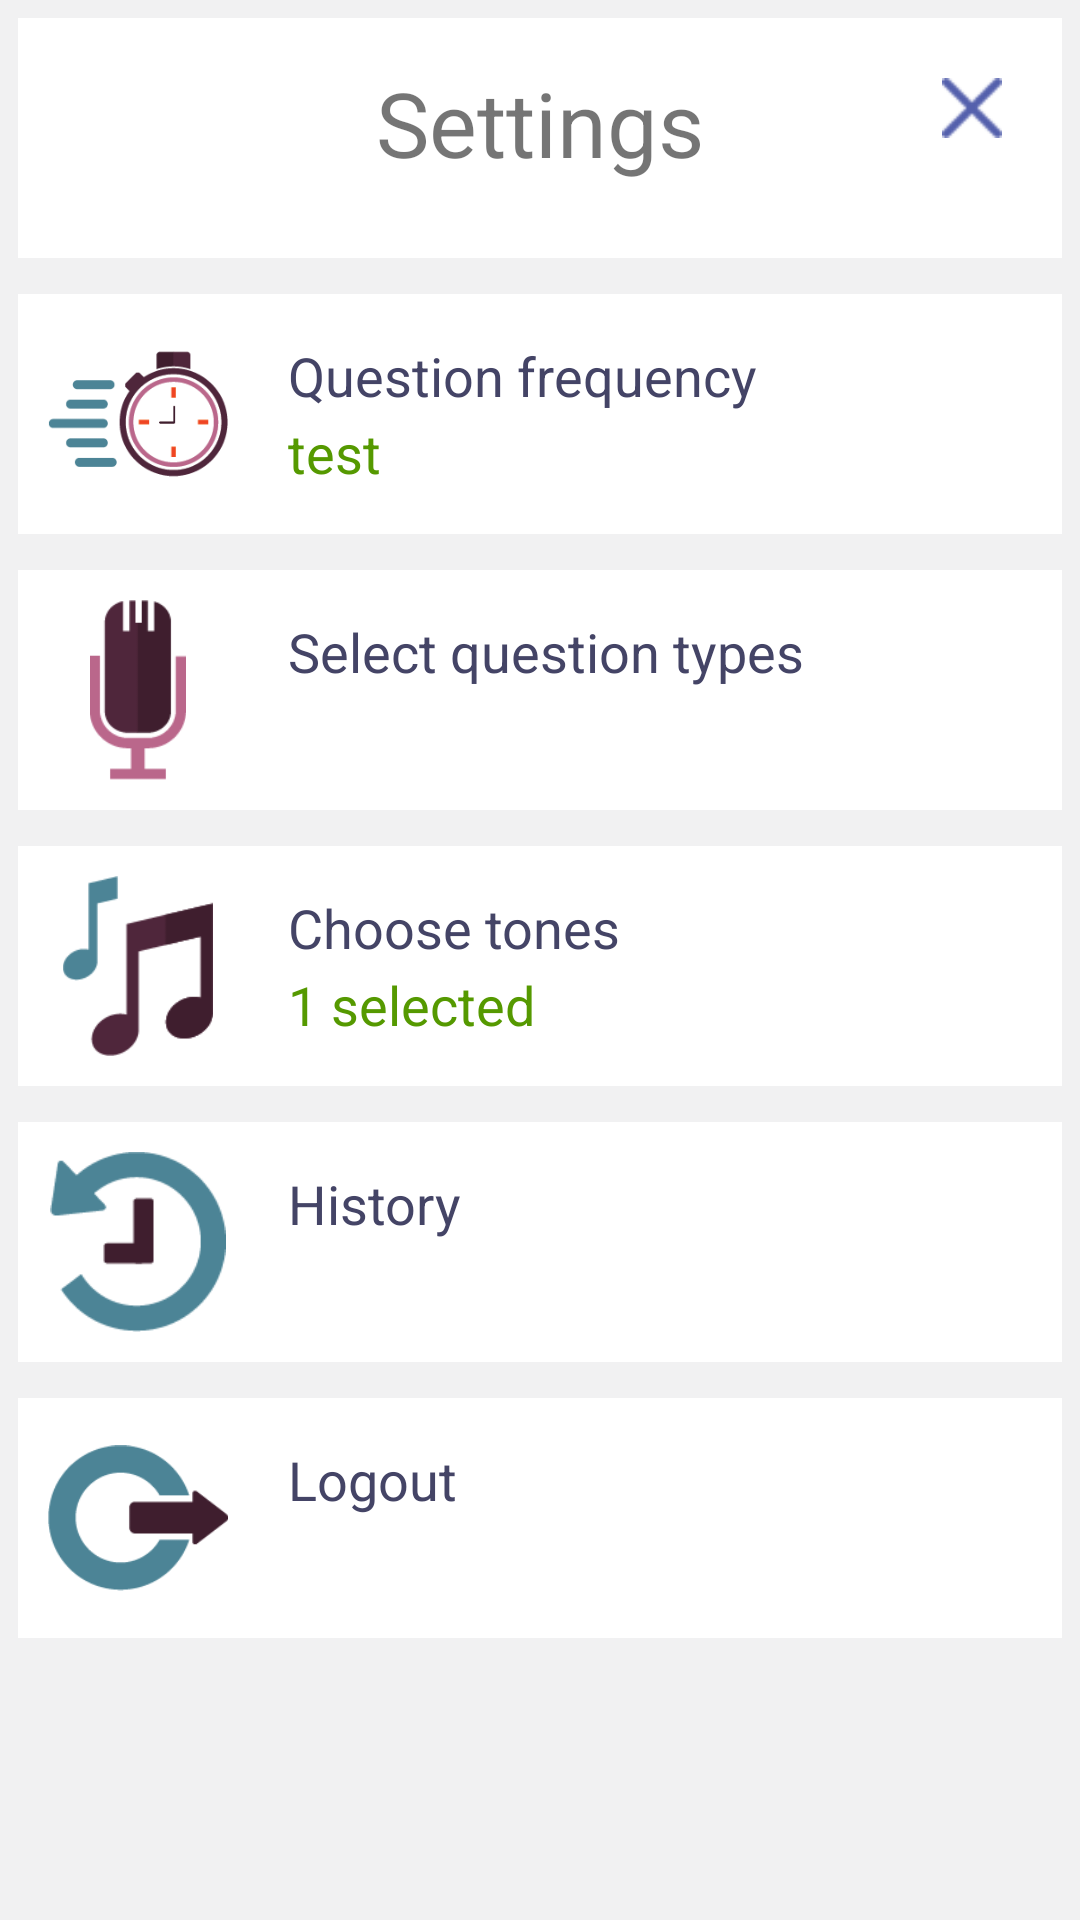

The Android layout XML behind this screen, and the referenced resources:
<!-- AndroidManifest.xml: application theme AppTheme -->
<!-- res/layout/activity_settings.xml -->
<?xml version="1.0" encoding="utf-8"?>
<RelativeLayout xmlns:android="http://schemas.android.com/apk/res/android"
    xmlns:app="http://schemas.android.com/apk/res-auto"
    xmlns:tools="http://schemas.android.com/tools"
    android:id="@+id/activity_settings"
    android:layout_width="match_parent"
    android:layout_height="match_parent"
    android:background="#F1F1F2"
    tools:context="com.knottycode.drivesafe.SettingsActivity">

    <LinearLayout
        android:orientation="vertical"
        android:layout_width="match_parent"
        android:layout_height="match_parent"
        android:layout_alignParentTop="true"
        android:layout_alignParentLeft="true"
        android:layout_alignParentStart="true">

        <RelativeLayout
            style="@style/SettingsRow"
            android:id="@+id/settingsTitleRow">

            <TextView
                android:text="@string/setting_mode"
                android:textSize="30sp"
                android:layout_width="match_parent"
                android:layout_height="50dp"
                android:layout_margin="0dp"
                android:background="#FFFFFF"
                android:gravity="center" />

            <Button
                android:background="@drawable/close_button"
                android:layout_width="20dp"
                android:layout_height="20dp"
                android:id="@+id/closeButton"
                android:layout_alignParentTop="true"
                android:layout_alignParentRight="true"
                android:layout_alignParentEnd="true"
                android:layout_marginTop="10dp"
                android:layout_marginRight="10dp"
                android:onClick="onClose" />
        </RelativeLayout>

        <RelativeLayout
            style="@style/SettingsRow"
            android:id="@+id/checkpointFrequency">

            <ImageView
                android:layout_width="60dp"
                android:layout_height="60dp"
                android:layout_centerVertical="true"
                android:layout_alignParentLeft="true"
                android:layout_alignParentStart="true"
                android:src="@drawable/checkpoint_frequency_icon_big"
                android:id="@+id/checkpointFrequencyIcon"/>

            <TextView
                android:text="@string/checkpoint_frequency_label"
                style="@style/SettingsLabel"
                android:id="@+id/checkpointFrequencyLabel" />

            <TextView
                android:text="test"
                style="@style/SettingsValue"
                android:id="@+id/checkpointFrequencyValue" />
        </RelativeLayout>

        <RelativeLayout
            style="@style/SettingsRow"
            android:id="@+id/questionTypes">

            <ImageView
                style="@style/SettingsIcon"
                android:src="@drawable/record_new_tone_icon_big"
                android:id="@+id/questionTypesIcon"/>

            <TextView
                android:text="@string/select_question_type_label"
                style="@style/SettingsLabel"
                android:id="@+id/selectQuestionTypeLabel" />

            <TextView
                android:text=""
                style="@style/SettingsValue"
                android:id="@+id/selectQuestionTypeValue" />
        </RelativeLayout>

        <RelativeLayout
            style="@style/SettingsRow"
            android:id="@+id/alarmTones">

            <ImageView
                style="@style/SettingsIcon"
                android:src="@drawable/select_tones_icon_big"
                android:id="@+id/alarmToneIcon"/>

            <TextView
                android:text="@string/setting_alarm_tones"
                style="@style/SettingsLabel"
                android:id="@+id/alarmTonesLabel" />

            <TextView
                android:text="1 selected"
                style="@style/SettingsValue"
                android:id="@+id/alarmTonesValue" />
        </RelativeLayout>

        <RelativeLayout
        style="@style/SettingsRow"
        android:id="@+id/history">

        <ImageView
            style="@style/SettingsIcon"
            android:src="@drawable/history_icon"
            android:id="@+id/historyIcon"/>

        <TextView
            android:text="@string/history_menu_title"
            style="@style/SettingsLabel"
            android:id="@+id/historyLabel" />
    </RelativeLayout>

    <RelativeLayout
        style="@style/SettingsRow"
        android:id="@+id/logout">

        <ImageView
            style="@style/SettingsIcon"
            android:src="@drawable/log_out_icon"
            android:id="@+id/logoutIcon"/>

        <TextView
            android:text="@string/logout_menu_title"
            style="@style/SettingsLabel"
            android:id="@+id/logoutLabel" />
    </RelativeLayout>
    </LinearLayout>

</RelativeLayout>
<!-- resources referenced by this layout -->
<resources>
  <!-- drawable checkpoint_frequency_icon_big: png bitmap (drawable, 6556 bytes) -->
  <!-- drawable close_button: png bitmap (drawable, 3231 bytes) -->
  <!-- drawable history_icon: png bitmap (drawable, 2221 bytes) -->
  <!-- drawable log_out_icon: png bitmap (drawable, 2439 bytes) -->
  <!-- drawable record_new_tone_icon_big: png bitmap (drawable, 1355 bytes) -->
  <!-- drawable select_tones_icon_big: png bitmap (drawable, 1856 bytes) -->
  <string name="checkpoint_frequency_label">Question frequency</string>
  <string name="history_menu_title">History</string>
  <string name="logout_menu_title">Logout</string>
  <string name="select_question_type_label">Select question types</string>
  <string name="setting_alarm_tones">Choose tones</string>
  <string name="setting_mode">Settings</string>
  <style name="SettingsIcon">
          <item name="android:layout_width">60dp</item>
          <item name="android:layout_height">60dp</item>
          <item name="android:layout_centerVertical">true</item>
          <item name="android:layout_alignParentLeft">true</item>
          <item name="android:layout_alignParentStart">true</item>
      </style>
  <style name="SettingsLabel">
          <item name="android:textSize">18sp</item>
          <item name="android:textColor">#444466</item>
          <item name="android:layout_width">wrap_content</item>
          <item name="android:layout_height">wrap_content</item>
          <item name="android:layout_alignParentTop">true</item>
          <item name="android:layout_alignParentLeft">true</item>
          <item name="android:layout_marginLeft">80dp</item>
          <item name="android:layout_marginTop">5dp</item>
      </style>
  <style name="SettingsRow">
          <item name="android:layout_margin">6dp</item>
          <item name="android:orientation">horizontal</item>
          <item name="android:layout_width">match_parent</item>
          <item name="android:layout_height">80dp</item>
          <item name="android:clickable">true</item>
          <item name="android:focusable">true</item>
          <item name="android:background">#FFFFFF</item>
          <item name="android:padding">10dp</item>
          <item name="android:layout_marginTop">10dp</item>
          <item name="android:layout_marginLeft">10dp</item>
          <item name="android:layout_marginRight">10dp</item>
          <item name="android:focusableInTouchMode">true</item>
      </style>
  <style name="SettingsValue">
          <item name="android:textSize">18sp</item>
          <item name="android:textColor">#559900</item>
          <item name="android:layout_width">wrap_content</item>
          <item name="android:layout_height">wrap_content</item>
          <item name="android:layout_alignParentLeft">true</item>
          <item name="android:layout_alignParentBottom">true</item>
          <item name="android:layout_marginLeft">80dp</item>
          <item name="android:layout_marginBottom">5dp</item>
      </style>
  <style name="AppTheme" parent="Theme.AppCompat.Light.DarkActionBar">
          
          <item name="colorPrimary">@color/colorPrimary</item>
          <item name="colorPrimaryDark">@color/colorPrimaryDark</item>
          <item name="colorAccent">@color/colorAccent</item>
      </style>
  <color name="colorPrimary">#3F51B5</color>
  <color name="colorPrimaryDark">#303F9F</color>
  <color name="colorAccent">#FF4081</color>
</resources>
